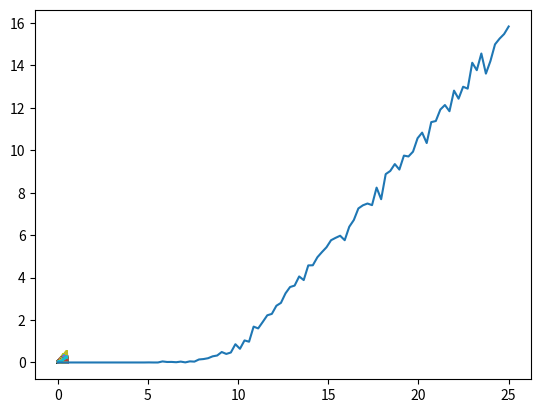

Recreate this plot in Python.

import numpy as np
import matplotlib.pyplot as plt
# =============================================================================
# Heston call price using Monte-Carlo
# =============================================================================
def HestonCall(S0):
    Nmc=100
    K=10
    T=0.5
    r=0.1
    k=0.3
    p=0.7
    N=100
    Theta=0.3
    Etha=0.4
    v0=0.03
    dt=T/N
    V=np.zeros((N,Nmc))
    V[0,:]=v0
    S=np.zeros((N,Nmc))
    S[0,:]=S0
    Time=np.linspace(0,T,N)
    A=0
    for j in range(Nmc):
        for i in range(99):
           B=np.random.normal()
           Z=np.random.normal()
           V[i+1][j]=V[i][j]+k*(Theta-V[i][j])*dt+Etha*np.sqrt(V[i][j])*np.sqrt(dt)*B+0.25*Etha**2*dt*(B**2-1)
           S[i+1][j]=S[i][j]*np.exp((r-0.5*V[i][j])*dt+np.sqrt(V[i][j])*(p*np.sqrt(dt)*B+np.sqrt(1-p**2)*np.sqrt(dt)*Z))
        payoff=np.maximum(S[99][j]-K,0)
        A=A+payoff
        
    plt.plot(Time,V)  
    return np.exp(-r*(T))*A/Nmc


Start=np.linspace(0,25,100)
CallPrice=np.zeros(100)
for i in range(100):
    CallPrice[i]=HestonCall(Start[i])
    
plt.plot(Start,CallPrice)
